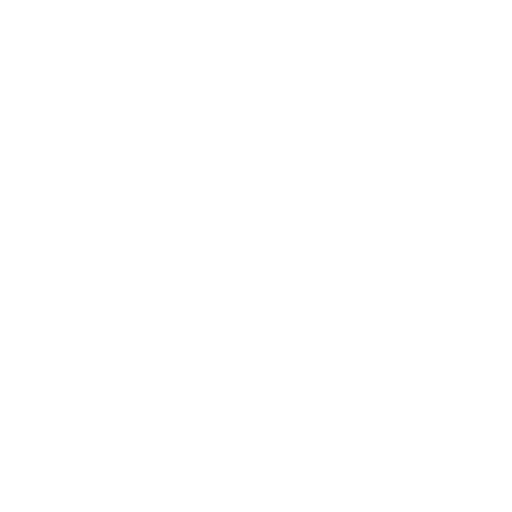
t = 0.00 s
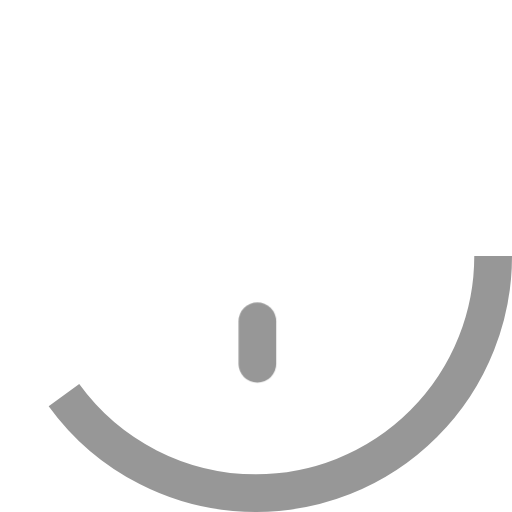
t = 0.20 s
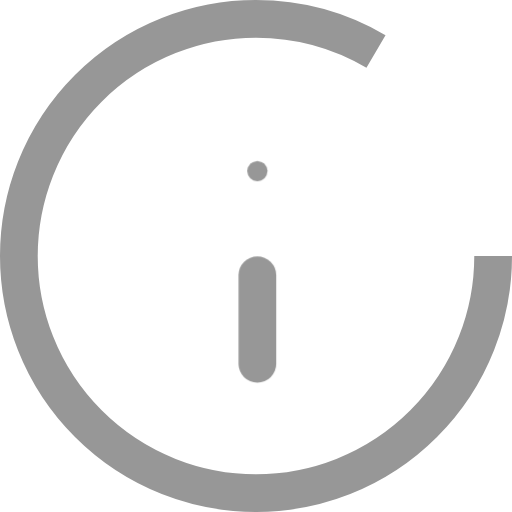
t = 0.42 s
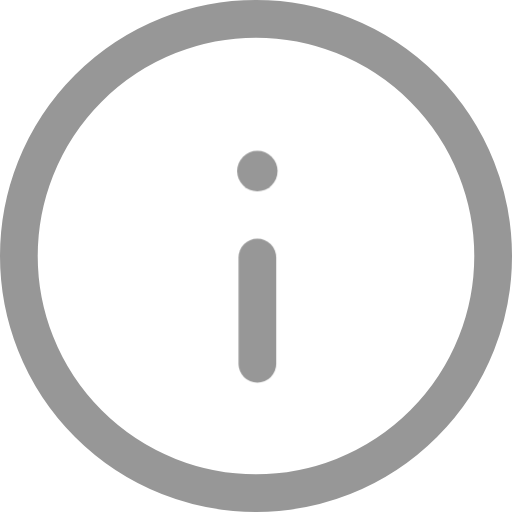
t = 0.63 s
t = 0.75 s: frame unchanged from t = 0.63 s, image omitted
t = 1.00 s: frame unchanged from t = 0.63 s, image omitted

The animated SVG that drew these frames (rendered in a browser with its animation timeline set to each time). Animation: 12 CSS @keyframes rules; one cycle of 1.00 s.

<svg viewBox="0 0 190 190" xmlns="http://www.w3.org/2000/svg" id="el_DHAskxC2T"><style>@-webkit-keyframes kf_el_j5HR_U6Nrp_an_KGzPpGvQb{0%{opacity: 0;}6.67%{opacity: 1;}100%{opacity: 1;}}@keyframes kf_el_j5HR_U6Nrp_an_KGzPpGvQb{0%{opacity: 0;}6.67%{opacity: 1;}100%{opacity: 1;}}@-webkit-keyframes kf_el_51c2MS41pY_an_cXFUsKhg3V{0%{stroke-dasharray: 553;}100%{stroke-dasharray: 553;}}@keyframes kf_el_51c2MS41pY_an_cXFUsKhg3V{0%{stroke-dasharray: 553;}100%{stroke-dasharray: 553;}}@-webkit-keyframes kf_el_51c2MS41pY_an_M-ML-YLcm{0%{stroke-dashoffset: 553;}50%{stroke-dashoffset: 0;}100%{stroke-dashoffset: 0;}}@keyframes kf_el_51c2MS41pY_an_M-ML-YLcm{0%{stroke-dashoffset: 553;}50%{stroke-dashoffset: 0;}100%{stroke-dashoffset: 0;}}@-webkit-keyframes kf_el_TZApOLwXZU_an_dL6-SZLSH{0%{-webkit-transform: translate(88.50000762939453px, 56.5px) scale(0, 0) translate(-88.50000762939453px, -56.5px);transform: translate(88.50000762939453px, 56.5px) scale(0, 0) translate(-88.50000762939453px, -56.5px);}33.33%{-webkit-transform: translate(88.50000762939453px, 56.5px) scale(0, 0) translate(-88.50000762939453px, -56.5px);transform: translate(88.50000762939453px, 56.5px) scale(0, 0) translate(-88.50000762939453px, -56.5px);}50%{-webkit-transform: translate(88.50000762939453px, 56.5px) scale(1, 1) translate(-88.50000762939453px, -56.5px);transform: translate(88.50000762939453px, 56.5px) scale(1, 1) translate(-88.50000762939453px, -56.5px);}100%{-webkit-transform: translate(88.50000762939453px, 56.5px) scale(1, 1) translate(-88.50000762939453px, -56.5px);transform: translate(88.50000762939453px, 56.5px) scale(1, 1) translate(-88.50000762939453px, -56.5px);}}@keyframes kf_el_TZApOLwXZU_an_dL6-SZLSH{0%{-webkit-transform: translate(88.50000762939453px, 56.5px) scale(0, 0) translate(-88.50000762939453px, -56.5px);transform: translate(88.50000762939453px, 56.5px) scale(0, 0) translate(-88.50000762939453px, -56.5px);}33.33%{-webkit-transform: translate(88.50000762939453px, 56.5px) scale(0, 0) translate(-88.50000762939453px, -56.5px);transform: translate(88.50000762939453px, 56.5px) scale(0, 0) translate(-88.50000762939453px, -56.5px);}50%{-webkit-transform: translate(88.50000762939453px, 56.5px) scale(1, 1) translate(-88.50000762939453px, -56.5px);transform: translate(88.50000762939453px, 56.5px) scale(1, 1) translate(-88.50000762939453px, -56.5px);}100%{-webkit-transform: translate(88.50000762939453px, 56.5px) scale(1, 1) translate(-88.50000762939453px, -56.5px);transform: translate(88.50000762939453px, 56.5px) scale(1, 1) translate(-88.50000762939453px, -56.5px);}}@-webkit-keyframes kf_el_j5HR_U6Nrp_an_al_MjoEv-F{0%{stroke-dasharray: 39.41;}100%{stroke-dasharray: 39.41;}}@keyframes kf_el_j5HR_U6Nrp_an_al_MjoEv-F{0%{stroke-dasharray: 39.41;}100%{stroke-dasharray: 39.41;}}@-webkit-keyframes kf_el_j5HR_U6Nrp_an_VsVMmQ1MU{0%{stroke-dashoffset: 39.41;}50%{stroke-dashoffset: 0;}100%{stroke-dashoffset: 0;}}@keyframes kf_el_j5HR_U6Nrp_an_VsVMmQ1MU{0%{stroke-dashoffset: 39.41;}50%{stroke-dashoffset: 0;}100%{stroke-dashoffset: 0;}}#el_DHAskxC2T *{-webkit-animation-duration: 1s;animation-duration: 1s;-webkit-animation-iteration-count: 1;animation-iteration-count: 1;-webkit-animation-timing-function: cubic-bezier(0, 0, 1, 1);animation-timing-function: cubic-bezier(0, 0, 1, 1);}#el__hILOKhuR3{fill: none;-webkit-transform: translate(7px, 7px);transform: translate(7px, 7px);}#el_TZApOLwXZU{fill: #979797;-webkit-transform: matrix(1, 0, 0, -1, 0, 113);transform: matrix(1, 0, 0, -1, 0, 113);}#el_fIxIrV8WbF{stroke: #979797;stroke-width: 14;}#el_j5HR_U6Nrp{-webkit-animation-fill-mode: forwards, forwards, forwards;animation-fill-mode: forwards, forwards, forwards;stroke-dashoffset: 39.41;-webkit-animation-name: kf_el_j5HR_U6Nrp_an_VsVMmQ1MU, kf_el_j5HR_U6Nrp_an_al_MjoEv-F, kf_el_j5HR_U6Nrp_an_KGzPpGvQb;animation-name: kf_el_j5HR_U6Nrp_an_VsVMmQ1MU, kf_el_j5HR_U6Nrp_an_al_MjoEv-F, kf_el_j5HR_U6Nrp_an_KGzPpGvQb;-webkit-animation-timing-function: cubic-bezier(0, 0, 1, 1), cubic-bezier(0, 0, 1, 1), cubic-bezier(0, 0, 1, 1);animation-timing-function: cubic-bezier(0, 0, 1, 1), cubic-bezier(0, 0, 1, 1), cubic-bezier(0, 0, 1, 1);stroke-dasharray: 39.41;}#el_TZApOLwXZU_an_dL6-SZLSH{-webkit-animation-fill-mode: forwards;animation-fill-mode: forwards;-webkit-animation-name: kf_el_TZApOLwXZU_an_dL6-SZLSH;animation-name: kf_el_TZApOLwXZU_an_dL6-SZLSH;-webkit-animation-timing-function: cubic-bezier(0, 0, 1, 1);animation-timing-function: cubic-bezier(0, 0, 1, 1);}#el_51c2MS41pY{-webkit-animation-fill-mode: forwards, forwards;animation-fill-mode: forwards, forwards;-webkit-animation-name: kf_el_51c2MS41pY_an_M-ML-YLcm, kf_el_51c2MS41pY_an_cXFUsKhg3V;animation-name: kf_el_51c2MS41pY_an_M-ML-YLcm, kf_el_51c2MS41pY_an_cXFUsKhg3V;-webkit-animation-timing-function: cubic-bezier(0, 0, 1, 1), cubic-bezier(0, 0, 1, 1);animation-timing-function: cubic-bezier(0, 0, 1, 1), cubic-bezier(0, 0, 1, 1);}</style><g fill-rule="evenodd" id="el__hILOKhuR3"><g id="el_TZApOLwXZU_an_dL6-SZLSH" data-animator-group="true" data-animator-type="2"><circle cx="88.5" cy="56.5" r="7.5" id="el_TZApOLwXZU"/></g><g id="el_fIxIrV8WbF"><path d="m88.5 128v-39.4130859" stroke-linecap="round" stroke-linejoin="round" id="el_j5HR_U6Nrp"/><circle cx="88" cy="88" r="88" id="el_51c2MS41pY"/></g></g></svg>